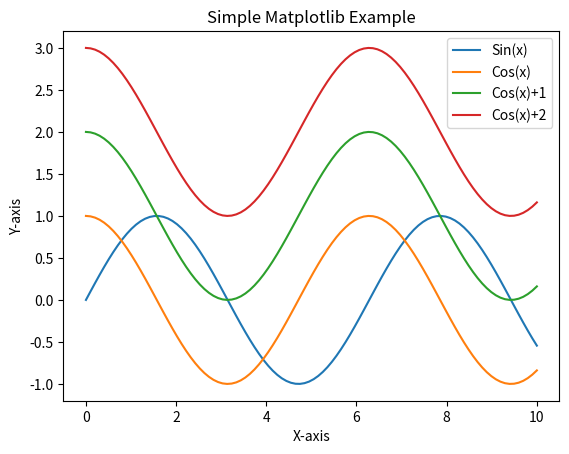

The script that saved this image:
import matplotlib.pyplot as plt
import numpy as np
# Generate some sample data
x = np.linspace(0, 10, 100)  # Create an array of 100 values from 0 to 10
y = np.sin(x)  # Compute the sine values for each x

# Create a line plot
plt.plot(x, y, label='Sin(x)')
y = np.cos(x)  # Compute the cos values for each x
# Create a line plot
plt.plot(x, y, label='Cos(x)')
plt.plot(x, y+1, label='Cos(x)+1')
plt.plot(x, y+2, label='Cos(x)+2')

# Add labels and title
plt.xlabel('X-axis')
plt.ylabel('Y-axis')
plt.title('Simple Matplotlib Example')

# Add a legend
plt.legend()

# Show the plot
#plt.tight_layout()
plt.savefig("plot.png")
plt.savefig("plot.pdf")
plt.savefig("plot.svg")